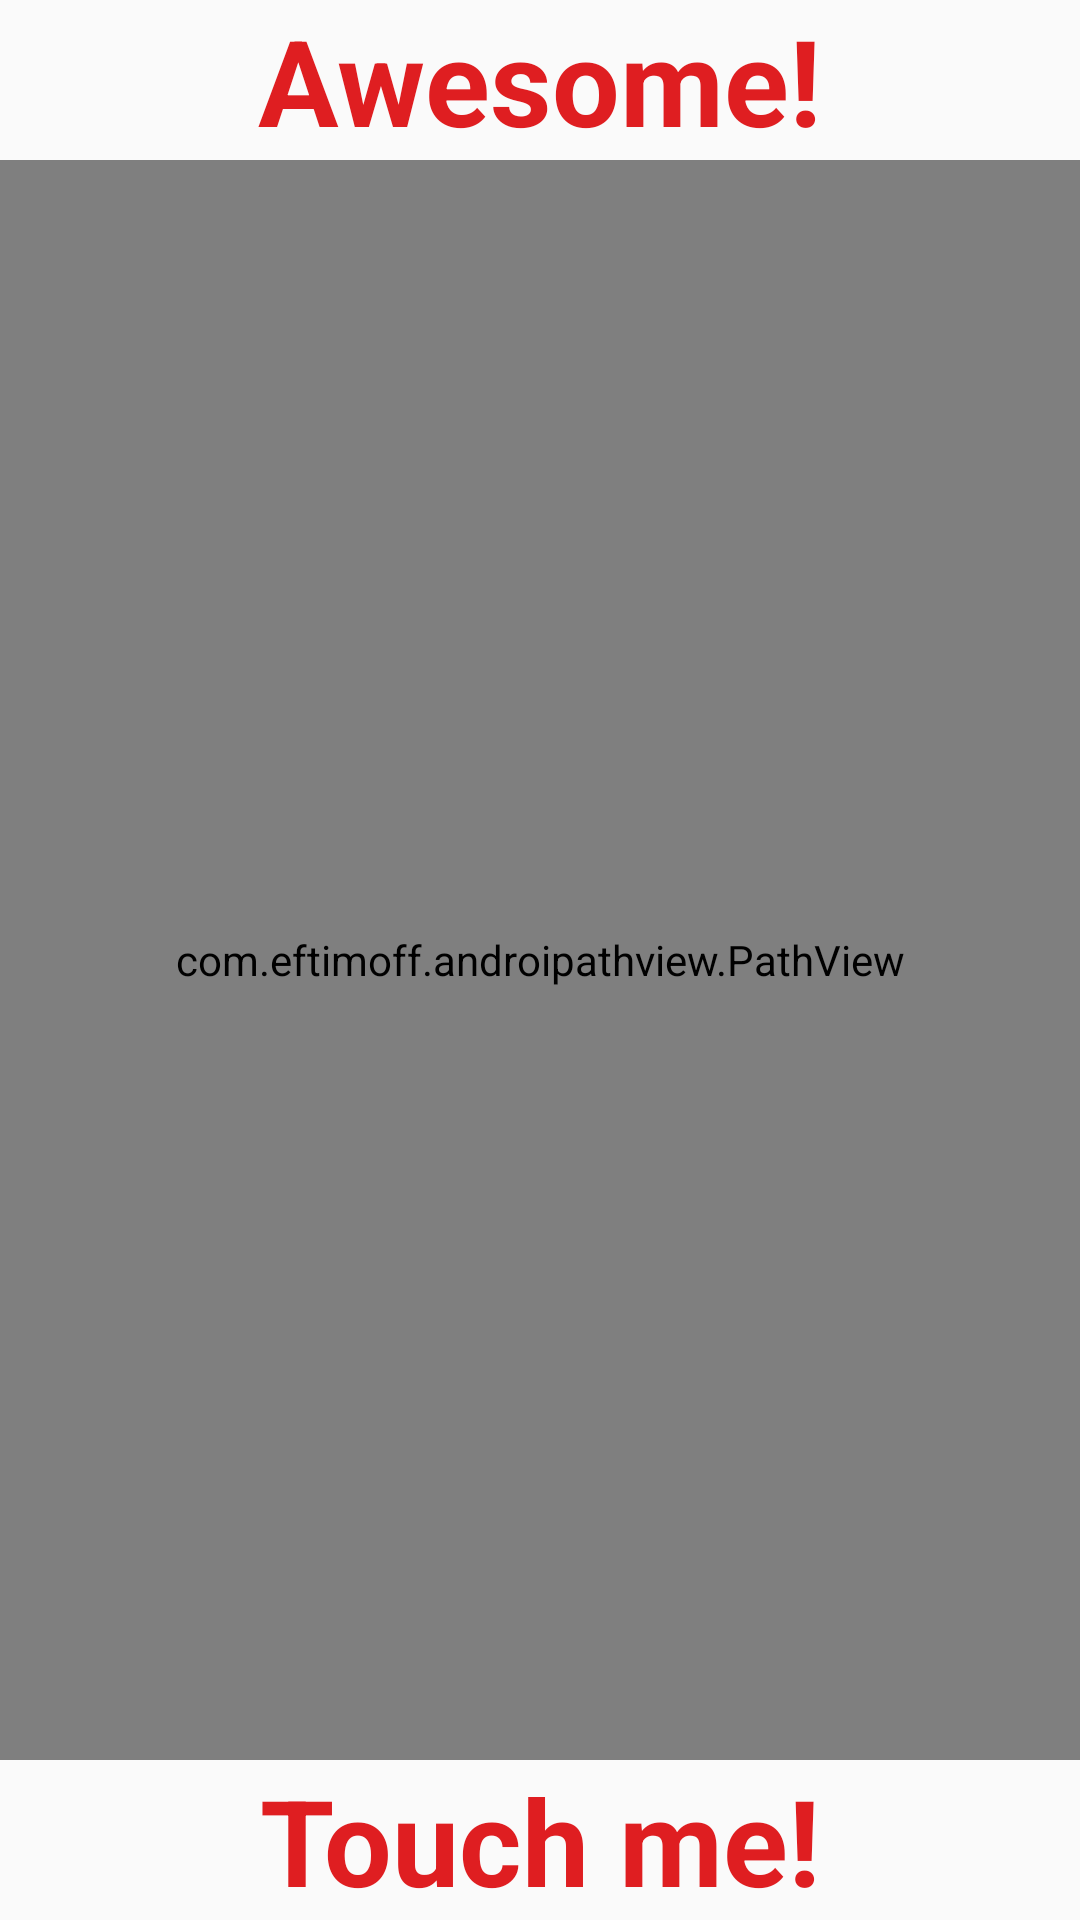

Here is an Android app screen rendered from its layout file. Give the layout XML and the strings, colors and styles it references.
<!-- AndroidManifest.xml: application theme AppTheme -->
<!-- res/layout/activity_ring.xml -->
<RelativeLayout xmlns:android="http://schemas.android.com/apk/res/android"
    xmlns:app="http://schemas.android.com/apk/res-auto"
    xmlns:tools="http://schemas.android.com/tools"
    android:id="@+id/ring_view"
    android:layout_width="match_parent"
    android:layout_height="match_parent"
    android:paddingBottom="@dimen/activity_vertical_margin"
    android:paddingLeft="@dimen/activity_horizontal_margin"
    android:paddingRight="@dimen/activity_horizontal_margin"
    android:paddingTop="@dimen/activity_vertical_margin"
    tools:context="br.com.findme.RingActivity">

    <TextView
        android:id="@+id/awesome"
        style="@style/SuccessTextView"
        android:layout_width="wrap_content"
        android:layout_height="wrap_content"
        android:layout_alignParentTop="true"
        android:layout_centerHorizontal="true"
        android:clickable="false"
        android:text="@string/awesome" />

    <TextView
        android:id="@+id/touch_me"
        style="@style/SuccessTextView"
        android:layout_width="wrap_content"
        android:layout_height="wrap_content"
        android:layout_alignParentBottom="true"
        android:layout_centerHorizontal="true"
        android:clickable="false"
        android:text="@string/touch_me" />


    <com.eftimoff.androipathview.PathView
        android:id="@+id/pathView"
        android:layout_width="match_parent"
        android:layout_height="match_parent"
        android:layout_above="@id/touch_me"
        android:layout_below="@id/awesome"
        android:clickable="false"
        app:pathColor="@color/wally_red"
        app:pathWidth="5"
        app:svg="@raw/wally" />

</RelativeLayout>
<!-- resources referenced by this layout -->
<resources>
  <color name="wally_red">#DF1E21</color>
  <string name="awesome">Awesome!</string>
  <string name="touch_me">Touch me!</string>
  <style name="SuccessTextView">
          <item name="android:textColor">@color/wally_red</item>
          <item name="android:textSize">40sp</item>
          <item name="android:textStyle">bold</item>
      </style>
  <style name="AppTheme" parent="Theme.AppCompat.Light.NoActionBar">
          <item name="colorPrimary">@color/colorPrimary</item>
          <item name="colorPrimaryDark">@color/colorPrimaryDark</item>
          <item name="colorControlNormal">@android:color/white</item>
          <item name="colorControlActivated">@android:color/white</item>
          <item name="colorControlHighlight">@android:color/white</item>
      </style>
  <color name="colorPrimary">#B10D11</color>
  <color name="colorPrimaryDark">#8A0004</color>
</resources>
